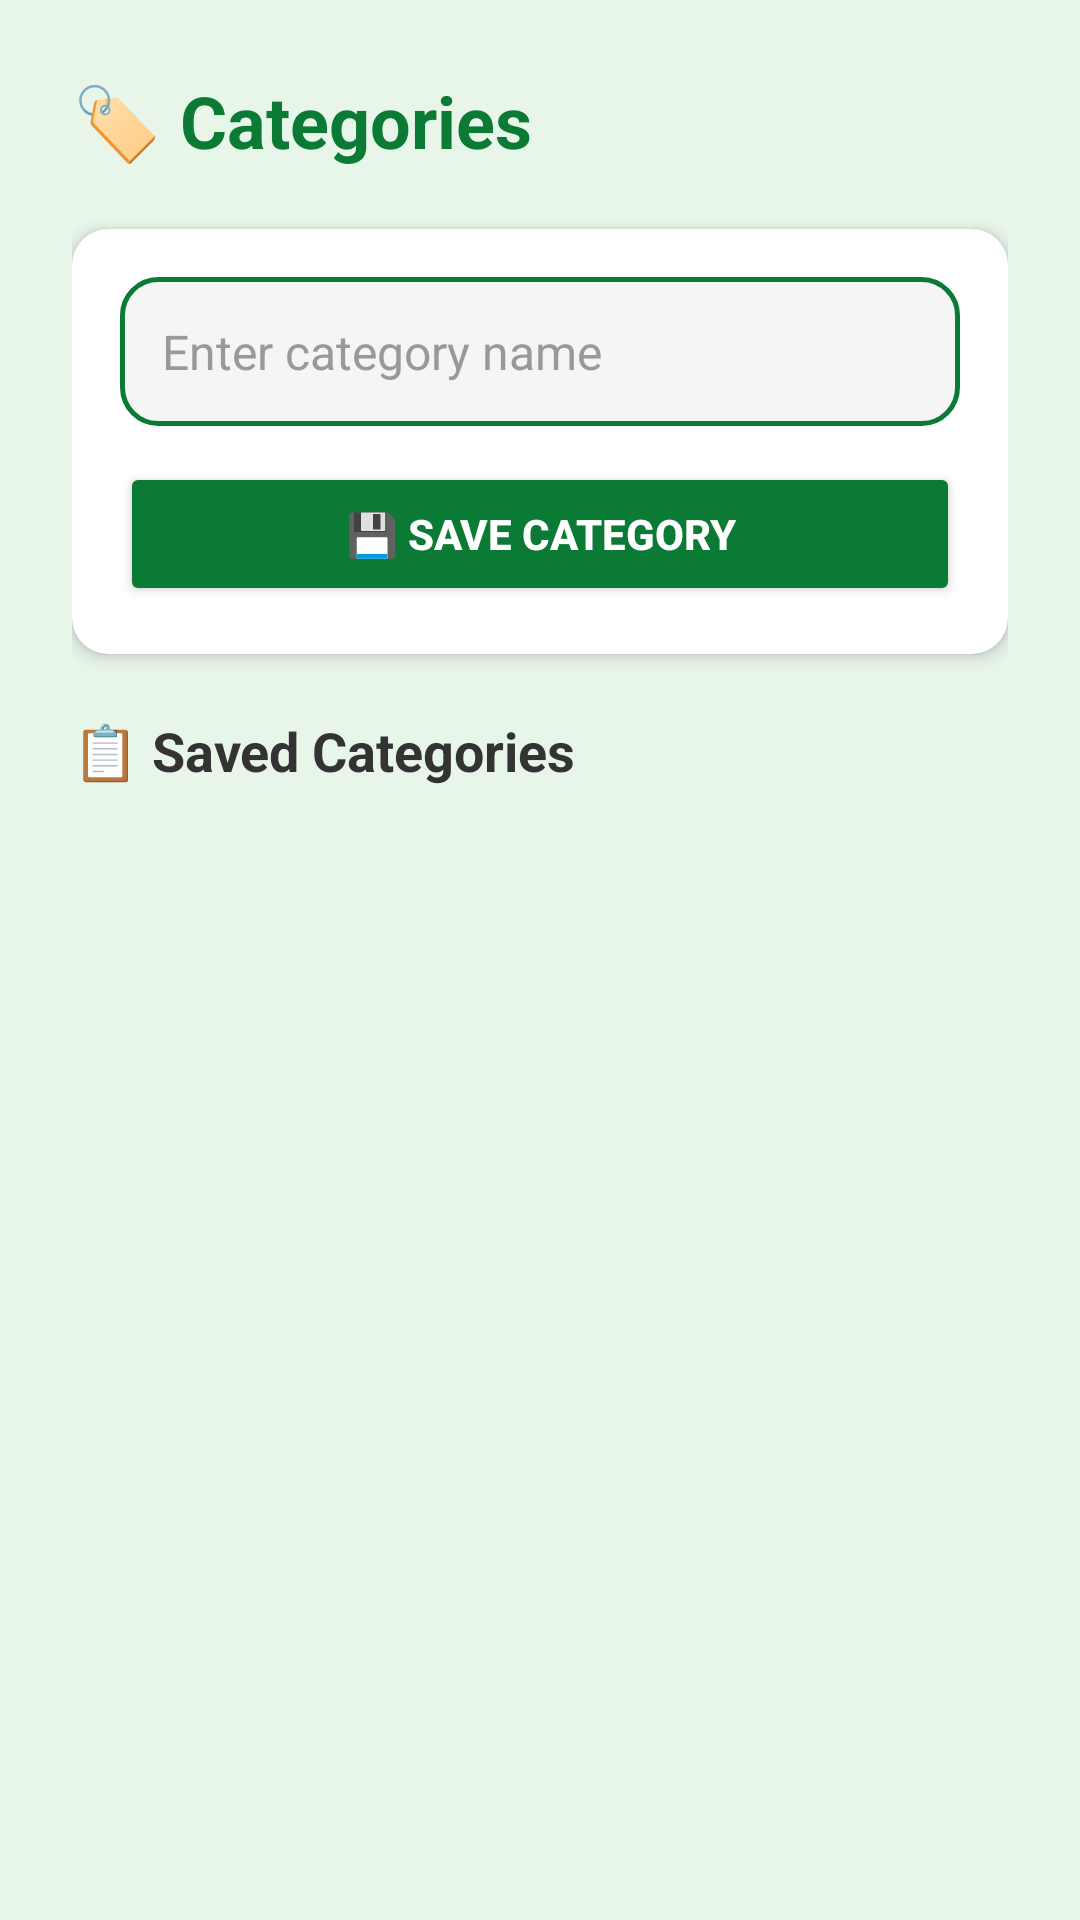

Write the Android layout XML for this screen, with the resource values it uses.
<!-- AndroidManifest.xml: application theme Theme.SmartBudgetTracker -->
<!-- res/layout/activity_category.xml -->
<?xml version="1.0" encoding="utf-8"?>
<ScrollView xmlns:android="http://schemas.android.com/apk/res/android"
    xmlns:app="http://schemas.android.com/apk/res-auto"
    android:layout_width="match_parent"
    android:layout_height="match_parent"
    android:background="#E8F5E9">

    <LinearLayout
        android:layout_width="match_parent"
        android:layout_height="wrap_content"
        android:orientation="vertical"
        android:padding="24dp">

        <TextView
            android:text="🏷️ Categories"
            android:textSize="24sp"
            android:textStyle="bold"
            android:textColor="#0B7A34"
            android:layout_marginBottom="20dp"
            android:layout_width="wrap_content"
            android:layout_height="wrap_content" />

        <androidx.cardview.widget.CardView
            android:layout_width="match_parent"
            android:layout_height="wrap_content"
            app:cardCornerRadius="12dp"
            app:cardElevation="3dp"
            app:cardBackgroundColor="#FFFFFF"
            android:layout_marginBottom="20dp">

            <LinearLayout
                android:layout_width="match_parent"
                android:layout_height="wrap_content"
                android:orientation="vertical"
                android:padding="16dp">

                <EditText
                    android:id="@+id/etCategory"
                    android:hint="Enter category name"
                    android:textColor="#000000"
                    android:textColorHint="#999999"
                    android:textSize="16sp"
                    android:padding="14dp"
                    android:background="@drawable/edittext_border"
                    android:layout_width="match_parent"
                    android:layout_height="wrap_content"
                    android:layout_marginBottom="12dp" />

                <Button
                    android:id="@+id/btnSaveCategory"
                    android:text="💾 Save Category"
                    android:backgroundTint="#0B7A34"
                    android:textColor="#FFFFFF"
                    android:textStyle="bold"
                    android:textSize="14sp"
                    android:layout_width="match_parent"
                    android:layout_height="wrap_content" />

            </LinearLayout>
        </androidx.cardview.widget.CardView>

        
        <TextView
            android:text="📋 Saved Categories"
            android:textSize="18sp"
            android:textStyle="bold"
            android:textColor="#333333"
            android:layout_marginBottom="12dp"
            android:layout_width="wrap_content"
            android:layout_height="wrap_content" />

        <LinearLayout
            android:id="@+id/llCategoryList"
            android:layout_width="match_parent"
            android:layout_height="wrap_content"
            android:orientation="vertical" />

    </LinearLayout>
</ScrollView>
<!-- resources referenced by this layout -->
<resources>
  <!-- drawable edittext_border (drawable) -->
  <?xml version="1.0" encoding="utf-8"?>
  <shape xmlns:android="http://schemas.android.com/apk/res/android">
      <solid android:color="#F5F5F5" />
      <corners android:radius="12dp" />
      <stroke
          android:width="1.5dp"
          android:color="#0B7A34" />
      <padding
          android:left="14dp"
          android:right="14dp"
          android:top="12dp"
          android:bottom="12dp" />
  </shape>
  <style name="Theme.SmartBudgetTracker" parent="Base.Theme.SmartBudgetTracker" />
  <style name="Base.Theme.SmartBudgetTracker" parent="Theme.Material3.DayNight.NoActionBar">
          
          
      </style>
</resources>
